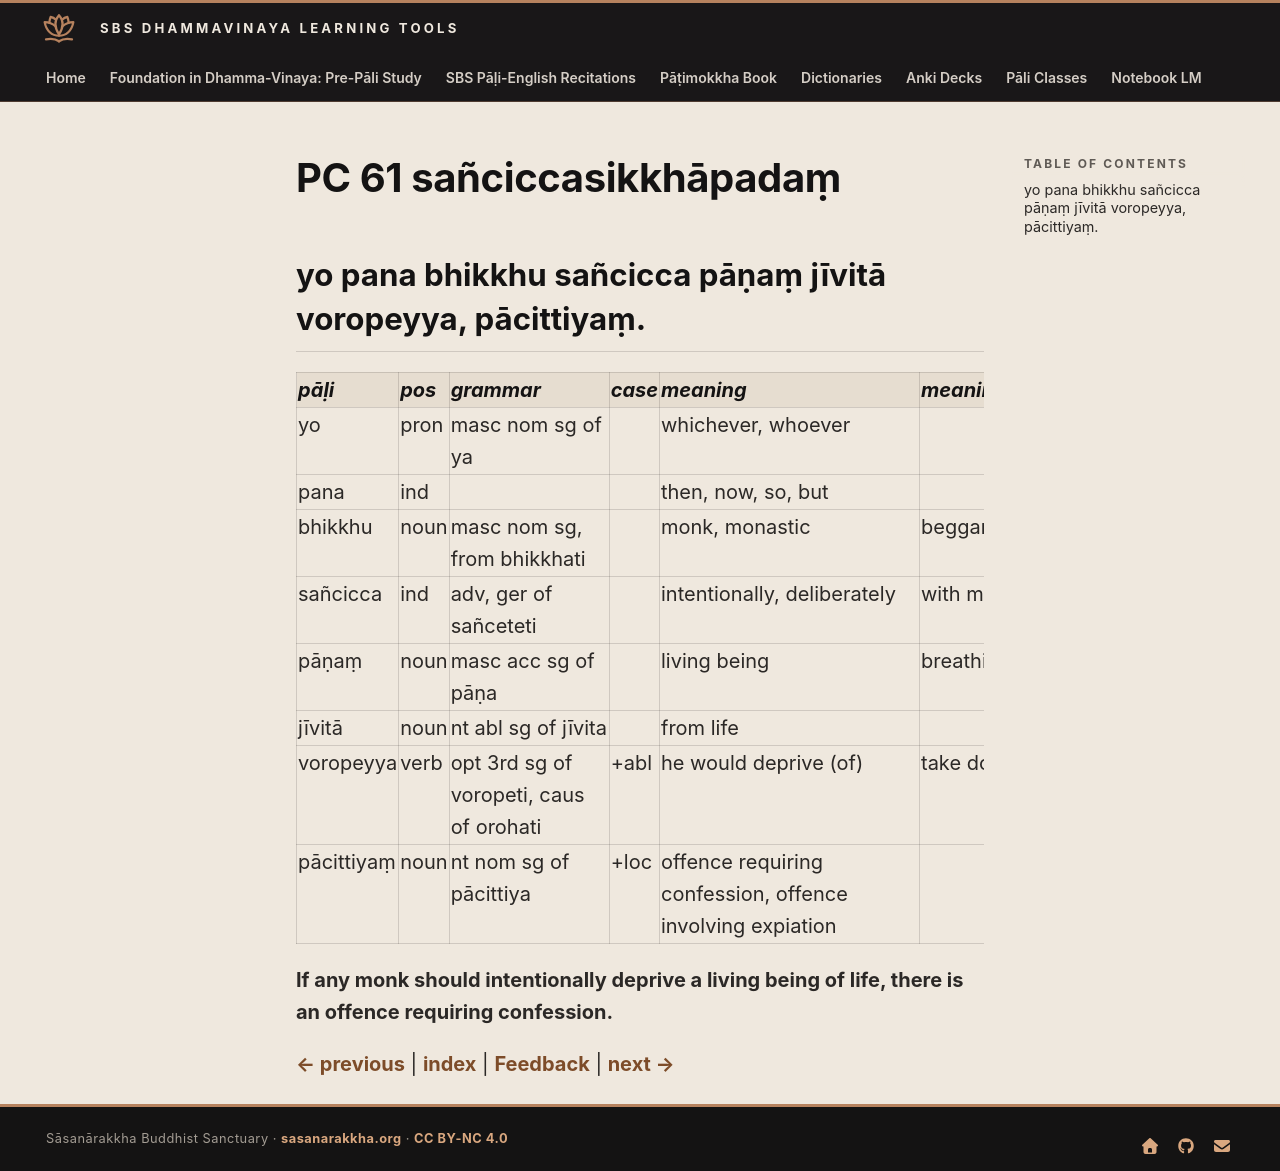

repository: sasanarakkha/study-tools · page: 6-pali-class/bhikkhu-patimokkha/120-pc-61/index.html · generator: mkdocs

# PC 61 sañciccasikkhāpadaṃ

## yo pana bhikkhu sañcicca pāṇaṃ jīvitā voropeyya, pācittiyaṃ.

| pāḷi | pos | grammar | case | meaning | meaning_lit | root | base | construction | compound_type | compound_construction |
| :--- | :--- | :--- | :--- | :--- | :--- | :--- | :--- | :--- | :--- | :--- |
| yo | pron | masc nom sg of ya | | whichever, whoever | | | | | | |
| pana | ind | | | then, now, so, but | | | | | | |
| bhikkhu | noun | masc nom sg, from bhikkhati | | monk, monastic | beggar, mendicant | √bhikkh (beg) | | √bhikkh + u | | |
| sañcicca | ind | adv, ger of sañceteti | | intentionally, deliberately | with mind | √cit (think) | | saṃ + √cit + ya | | |
| pāṇaṃ | noun | masc acc sg of pāṇa | | living being | breathing being | √an (breath) | | pa + √an + a | | |
| jīvitā | noun | nt abl sg of jīvita | | from life | | √jīv (live) | | √jīv + ita | | |
| voropeyya | verb | opt 3rd sg of voropeti, caus of orohati | +abl | he would deprive (of) | take down (from) | √ruh (ascend, grow) | √ruh + *e > rohe > rope (caus) | [v] + ava + rope + ti | | |
| pācittiyaṃ | noun | nt nom sg of pācittiya | +loc | offence requiring confession, offence involving expiation | | | | | | |

**If any monk should intentionally deprive a living being of life, there is an offence requiring confession.**


[← previous](119-pc-60.md) | [index](index.md) | [Feedback](https://docs.google.com/forms/d/e/1FAIpQLSdG6zKDtlwibtrX-cbKVn4WmIs8miH4VnuJvb7f94plCDKJyA/viewform?usp=pp_url&entry.1433863141=sa%C3%B1ciccasikkh%C4%81pada%E1%B9%83) | [next →](121-pc-62.md)
